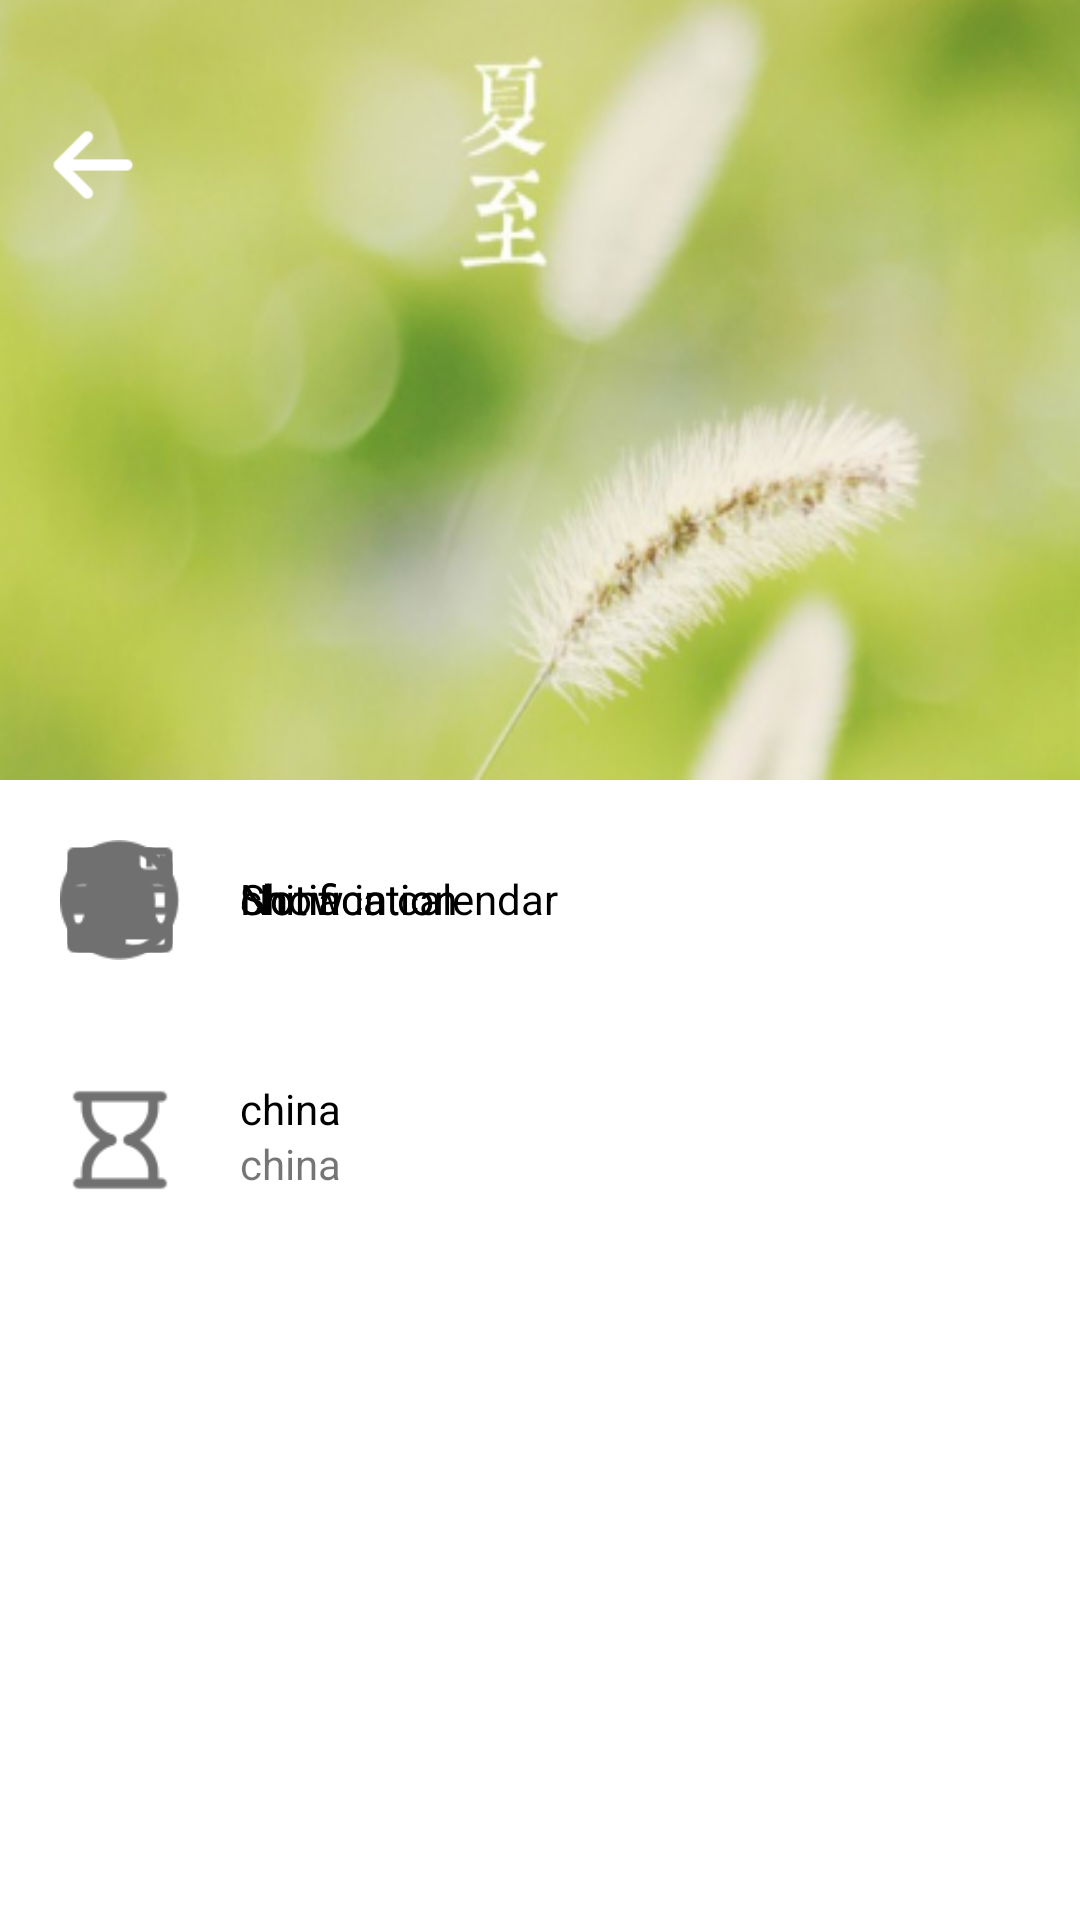

Write the Android layout XML for this screen, with the resource values it uses.
<!-- AndroidManifest.xml: application theme AppTheme -->
<!-- res/layout/activity_new_event.xml -->
<?xml version="1.0" encoding="utf-8"?>
<RelativeLayout xmlns:android="http://schemas.android.com/apk/res/android"
    xmlns:app="http://schemas.android.com/apk/res-auto"
    xmlns:tools="http://schemas.android.com/tools"
    android:layout_width="match_parent"
    android:layout_height="match_parent"
    android:background="#FFFFFF"
    tools:context=".NewEventActivity">

    <androidx.appcompat.widget.AppCompatImageView
        android:layout_width="match_parent"
        android:layout_height="260dp"
        android:background="@drawable/event" />

    <com.google.android.material.appbar.AppBarLayout
        android:layout_width="match_parent"
        android:layout_height="wrap_content"
        android:background="@android:color/transparent"
        app:elevation="0dp">

        <androidx.appcompat.widget.Toolbar
            android:id="@+id/event_activity_toolbar"
            android:layout_width="match_parent"
            android:layout_height="30dp"
            android:layout_marginTop="40dp"
            android:background="@android:color/transparent"
            android:elevation="0dp"
            app:popupTheme="@style/AppTheme.PopupOverlay">

            <Button
                android:layout_width="30dp"
                android:layout_height="30dp"
                android:background="@drawable/back" />

        </androidx.appcompat.widget.Toolbar>
    </com.google.android.material.appbar.AppBarLayout>

    <RelativeLayout
        android:id="@+id/day_layout"
        android:layout_width="match_parent"
        android:layout_height="80dp"
        android:layout_alignParentStart="true"
        android:layout_alignParentLeft="true"
        android:layout_alignParentTop="true"
        android:layout_marginStart="0dp"
        android:layout_marginLeft="0dp"
        android:layout_marginTop="260dp">

        <ImageView
            android:layout_width="40dp"
            android:layout_height="40dp"
            android:layout_alignParentStart="true"
            android:layout_alignParentLeft="true"
            android:layout_alignParentTop="true"
            android:layout_marginStart="20dp"
            android:layout_marginLeft="20dp"
            android:layout_marginTop="20dp"
            android:layout_marginRight="20dp"
            android:layout_marginBottom="20dp"
            android:background="@drawable/day"
            android:contentDescription="TODO" />

        <TextView
            android:id="@+id/day"
            android:layout_width="wrap_content"
            android:layout_height="19dp"
            android:layout_alignParentStart="true"
            android:layout_alignParentLeft="true"
            android:layout_alignParentTop="true"
            android:layout_marginStart="80dp"
            android:layout_marginLeft="80dp"
            android:layout_marginTop="30dp"
            android:gravity="center"
            android:textColor="@color/black"
            android:text="china" />

    </RelativeLayout>

    <RelativeLayout
        android:id="@+id/time_layout"
        android:layout_width="match_parent"
        android:layout_height="80dp"
        android:layout_alignParentTop="true"
        android:layout_marginTop="340dp">

        <ImageView
            android:layout_width="40dp"
            android:layout_height="40dp"
            android:layout_alignParentStart="true"
            android:layout_alignParentLeft="true"
            android:layout_alignParentTop="true"
            android:layout_marginStart="20dp"
            android:layout_marginLeft="20dp"
            android:layout_marginTop="20dp"
            android:layout_marginRight="20dp"
            android:layout_marginBottom="20dp"
            android:background="@drawable/time"
            android:contentDescription="TODO" />

        <TextView
            android:id="@+id/time_to_day"
            android:layout_width="wrap_content"
            android:layout_height="20dp"
            android:layout_alignParentStart="true"
            android:layout_alignParentLeft="true"
            android:layout_alignParentTop="true"
            android:layout_alignParentBottom="true"
            android:layout_marginStart="80dp"
            android:layout_marginLeft="80dp"
            android:layout_marginTop="20dp"
            android:layout_marginBottom="42dp"
            android:gravity="center"
            android:textColor="@color/black"
            android:text="china" />

        <TextView
            android:id="@+id/time"
            android:layout_width="wrap_content"
            android:layout_height="20dp"
            android:layout_alignParentStart="true"
            android:layout_alignParentLeft="true"
            android:layout_alignParentTop="true"
            android:layout_marginStart="80dp"
            android:layout_marginLeft="80dp"
            android:layout_marginTop="38dp"
            android:gravity="center"
            android:text="china" />

    </RelativeLayout>

    <RelativeLayout
        android:id="@+id/clock"
        android:layout_width="match_parent"
        android:layout_height="80dp"
        android:layout_alignParentStart="true"
        android:layout_alignParentLeft="true"
        android:layout_alignParentTop="true"
        android:layout_marginStart="0dp"
        android:layout_marginLeft="0dp"
        android:layout_marginTop="260dp">

        <ImageView
            android:layout_width="40dp"
            android:layout_height="40dp"
            android:layout_alignParentStart="true"
            android:layout_alignParentLeft="true"
            android:layout_alignParentTop="true"
            android:layout_marginStart="20dp"
            android:layout_marginLeft="20dp"
            android:layout_marginTop="20dp"
            android:layout_marginRight="20dp"
            android:layout_marginBottom="20dp"
            android:background="@drawable/clock"
            android:contentDescription="TODO" />

        <TextView
            android:layout_width="wrap_content"
            android:layout_height="19dp"
            android:layout_alignParentStart="true"
            android:layout_alignParentLeft="true"
            android:layout_alignParentTop="true"
            android:layout_marginStart="80dp"
            android:layout_marginLeft="80dp"
            android:layout_marginTop="30dp"
            android:gravity="center"
            android:textColor="@color/black"
            android:text="Notification" />

    </RelativeLayout>

    <RelativeLayout
        android:id="@+id/calendar"
        android:layout_width="match_parent"
        android:layout_height="80dp"
        android:layout_alignParentStart="true"
        android:layout_alignParentLeft="true"
        android:layout_alignParentTop="true"
        android:layout_marginStart="0dp"
        android:layout_marginLeft="0dp"
        android:layout_marginTop="260dp">

        <ImageView
            android:layout_width="40dp"
            android:layout_height="40dp"
            android:layout_alignParentStart="true"
            android:layout_alignParentLeft="true"
            android:layout_alignParentTop="true"
            android:layout_marginStart="20dp"
            android:layout_marginLeft="20dp"
            android:layout_marginTop="20dp"
            android:layout_marginRight="20dp"
            android:layout_marginBottom="20dp"
            android:background="@drawable/calendar"
            android:contentDescription="TODO" />

        <TextView
            android:layout_width="wrap_content"
            android:layout_height="19dp"
            android:layout_alignParentStart="true"
            android:layout_alignParentLeft="true"
            android:layout_alignParentTop="true"
            android:layout_marginStart="80dp"
            android:layout_marginLeft="80dp"
            android:layout_marginTop="30dp"
            android:gravity="center"
            android:textColor="@color/black"
            android:text="Show in calendar" />

    </RelativeLayout>

    <RelativeLayout
        android:id="@+id/icon"
        android:layout_width="match_parent"
        android:layout_height="80dp"
        android:layout_alignParentStart="true"
        android:layout_alignParentLeft="true"
        android:layout_alignParentTop="true"
        android:layout_marginStart="0dp"
        android:layout_marginLeft="0dp"
        android:layout_marginTop="260dp">

        <ImageView
            android:layout_width="40dp"
            android:layout_height="40dp"
            android:layout_alignParentStart="true"
            android:layout_alignParentLeft="true"
            android:layout_alignParentTop="true"
            android:layout_marginStart="20dp"
            android:layout_marginLeft="20dp"
            android:layout_marginTop="20dp"
            android:layout_marginRight="20dp"
            android:layout_marginBottom="20dp"
            android:background="@drawable/icon"
            android:contentDescription="TODO" />

        <TextView
            android:layout_width="wrap_content"
            android:layout_height="19dp"
            android:layout_alignParentStart="true"
            android:layout_alignParentLeft="true"
            android:layout_alignParentTop="true"
            android:layout_marginStart="80dp"
            android:layout_marginLeft="80dp"
            android:layout_marginTop="30dp"
            android:gravity="center"
            android:textColor="@color/black"
            android:text="Notification" />

    </RelativeLayout>

</RelativeLayout>
<!-- resources referenced by this layout -->
<resources>
  <color name="black">#000000</color>
  <!-- drawable back: png bitmap (drawable, 896 bytes) -->
  <!-- drawable calendar: png bitmap (drawable, 2702 bytes) -->
  <!-- drawable clock: png bitmap (drawable, 2517 bytes) -->
  <!-- drawable day: png bitmap (drawable, 5403 bytes) -->
  <!-- drawable event: jpg bitmap (drawable, 133293 bytes) -->
  <!-- drawable icon: png bitmap (drawable, 1804 bytes) -->
  <!-- drawable time: png bitmap (drawable, 3451 bytes) -->
  <style name="AppTheme.PopupOverlay" parent="ThemeOverlay.AppCompat.Light" />
  <style name="AppTheme" parent="Theme.AppCompat.Light.DarkActionBar">
          
          <item name="colorPrimary">@color/colorPrimary</item>
          <item name="colorPrimaryDark">@color/colorPrimaryDark</item>
          <item name="colorAccent">@color/colorAccent</item>
      </style>
  <color name="colorPrimary">#03A9F4</color>
  <color name="colorPrimaryDark">#2196F3</color>
  <color name="colorAccent">#03A9F4</color>
</resources>
